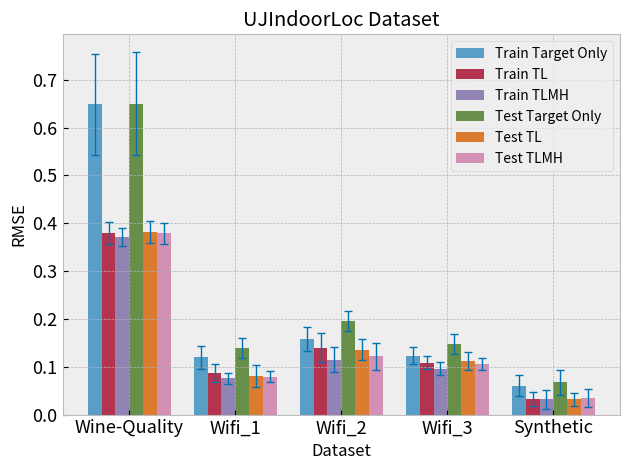

Source code (Python):
import matplotlib.pyplot as plt
import numpy as np

import matplotlib as mpl

mpl.style.use('bmh')

mpl.rcParams.update({'font.size': 10})
mpl.rc('xtick', labelsize=13)
mpl.rc('ytick', labelsize=13)


datasets = ['Wine-Quality', 'Wifi_1', 'Wifi_2', 'Wifi_3', 'Synthetic']

train_rmse = [0.64882,  0.11975, 0.15857, 0.12329, 0.06082]
train_std = [0.10496, 0.02414, 0.02525,  0.01732,  0.02253]

train_rmse_tl = [0.38000, 0.08620, 0.14002, 0.10837, 0.03229]
train_std_tl = [0.02372, 0.01866, 0.03052, 0.01316, 0.01391]

train_rmse_mh =[0.37225, 0.07596, 0.11516, 0.09571, 0.03218]
train_std_mh = [0.01866, 0.01149, 0.02520, 0.01386, 0.02012]

test_rmse = [0.65032, 0.14012, 0.19624, 0.14764, 0.06728]
test_std = [0.10701, 0.02082, 0.02075,  0.02094, 0.02662]

test_rmse_tl = [0.38194, 0.08058, 0.13594, 0.11176, 0.03254]
test_std_tl = [0.02315, 0.02225, 0.02283,  0.01837, 0.01364]

test_rmse_mh = [0.37908, 0.07904, 0.12152, 0.10617 , 0.03466]
test_std_mh = [0.02225, 0.01108, 0.02896,  0.01222, 0.01906]

n_groups = len(datasets)
fig, ax = plt.subplots()
index = np.arange(n_groups)
bar_width = 0.13
opacity = 0.8
capsize = 3


plt.bar(index + float(bar_width)/2, train_rmse, bar_width,
                alpha = opacity,
                error_kw = dict(elinewidth=1, ecolor='C9', capsize=capsize),
                color = 'C0',
                yerr = train_std,
                label = 'Train Target Only')

plt.bar(index + float(bar_width)/2 + bar_width, train_rmse_tl, bar_width,
                alpha = opacity,
                error_kw = dict(elinewidth=1, ecolor='C9', capsize=capsize),
                color = 'C1',
                yerr = train_std_tl,
                label = 'Train TL')

plt.bar(index + float(bar_width)/2 + 2*bar_width, train_rmse_mh, bar_width,
                alpha = opacity,
                error_kw = dict(elinewidth=1, ecolor='C9', capsize=capsize),
                color = 'C2',
                yerr = train_std_mh,
                label = 'Train TLMH')




plt.bar(index + float(bar_width)/2 + 3 * bar_width, test_rmse, bar_width,
                alpha = opacity,
                error_kw = dict(elinewidth=1, ecolor='C9', capsize=capsize),
                color = 'C3',
                yerr = test_std,
                label = 'Test Target Only')

plt.bar(index + float(bar_width)/2 + 4 * bar_width , test_rmse_tl, bar_width,
                alpha = opacity,
                error_kw = dict(elinewidth=1, ecolor='C9', capsize=capsize),
                color = 'C4',
                yerr = test_std_tl,
                label = 'Test TL')

plt.bar(index + float(bar_width)/2 + 5 * bar_width , test_rmse_mh, bar_width,
                alpha = opacity,
                error_kw = dict(elinewidth=1, ecolor='C9', capsize=capsize),
                color = 'C5',
                yerr = test_std_mh,
                label = 'Test TLMH')

plt.xlabel('Dataset')
plt.ylabel('RMSE')
plt.xticks(index+3*bar_width, datasets, rotation=0)
plt.title('UJIndoorLoc Dataset')
plt.legend()
plt.savefig('barplot.png')

plt.tight_layout()
plt.show()
# plt.savefig('barplt.png')
